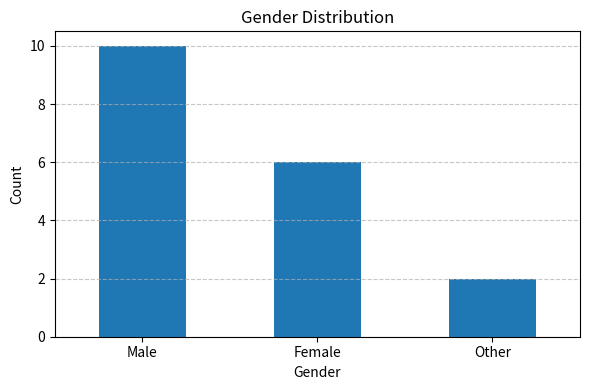

Recreate this plot in Python.

import pandas as pd
import matplotlib.pyplot as plt

# Sample data: Gender distribution
data = {
    'Gender': ['Male', 'Female', 'Female', 'Male', 'Other', 'Female', 'Male', 'Male', 'Female', 'Other',
                'Male', 'Male', 'Male', 'Male', 'Male', 'Female', 'Female','Male']
}

# Convert to DataFrame
df = pd.DataFrame(data)

# Count frequency of each category
gender_counts = df['Gender'].value_counts()

# Plot bar chart
plt.figure(figsize=(6, 4))
gender_counts.plot(kind='bar')
plt.title('Gender Distribution')
plt.xlabel('Gender')
plt.ylabel('Count')
plt.xticks(rotation=0)
plt.grid(axis='y', linestyle='--', alpha=0.7)
plt.tight_layout()
plt.show()



